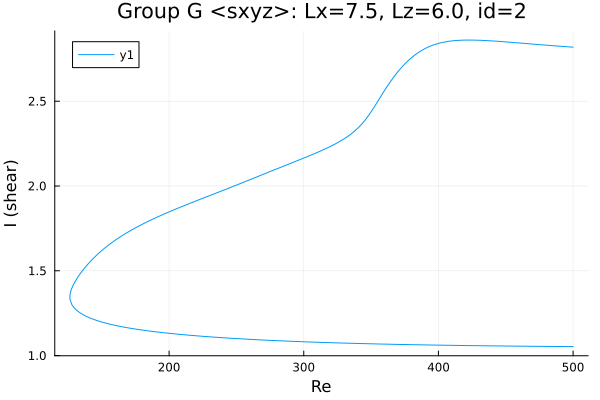

Data behind this chart, as committed beside it:
Re, shear
500.0, 2.819
499.4, 2.819
498, 2.82
496.6, 2.821
495.2, 2.821
493.8, 2.822
492.4, 2.823
490.9, 2.824
489.5, 2.825
488.1, 2.826
486.7, 2.826
485.3, 2.827
483.9, 2.828
482.5, 2.829
481, 2.83
479.6, 2.831
478.2, 2.832
476.8, 2.832
475.4, 2.833
474, 2.834
472.6, 2.835
471.1, 2.836
470.2, 2.837
468.8, 2.838
467.4, 2.839
466, 2.839
464.5, 2.84
463.1, 2.841
461.7, 2.842
460.3, 2.843
458.9, 2.844
457.5, 2.845
456.1, 2.846
454.6, 2.847
453.2, 2.848
451.8, 2.849
450.4, 2.849
449, 2.85
447.6, 2.851
446.2, 2.852
444.7, 2.853
443.3, 2.854
441.9, 2.854
440.5, 2.855
439.1, 2.856
437.7, 2.856
436.3, 2.857
434.8, 2.858
433.4, 2.858
432, 2.859
430.6, 2.859
429.2, 2.86
427.8, 2.86
426.4, 2.86
424.9, 2.86
423.5, 2.861
422.1, 2.861
420.7, 2.86
419.3, 2.86
417.9, 2.86
... 543 more rows
